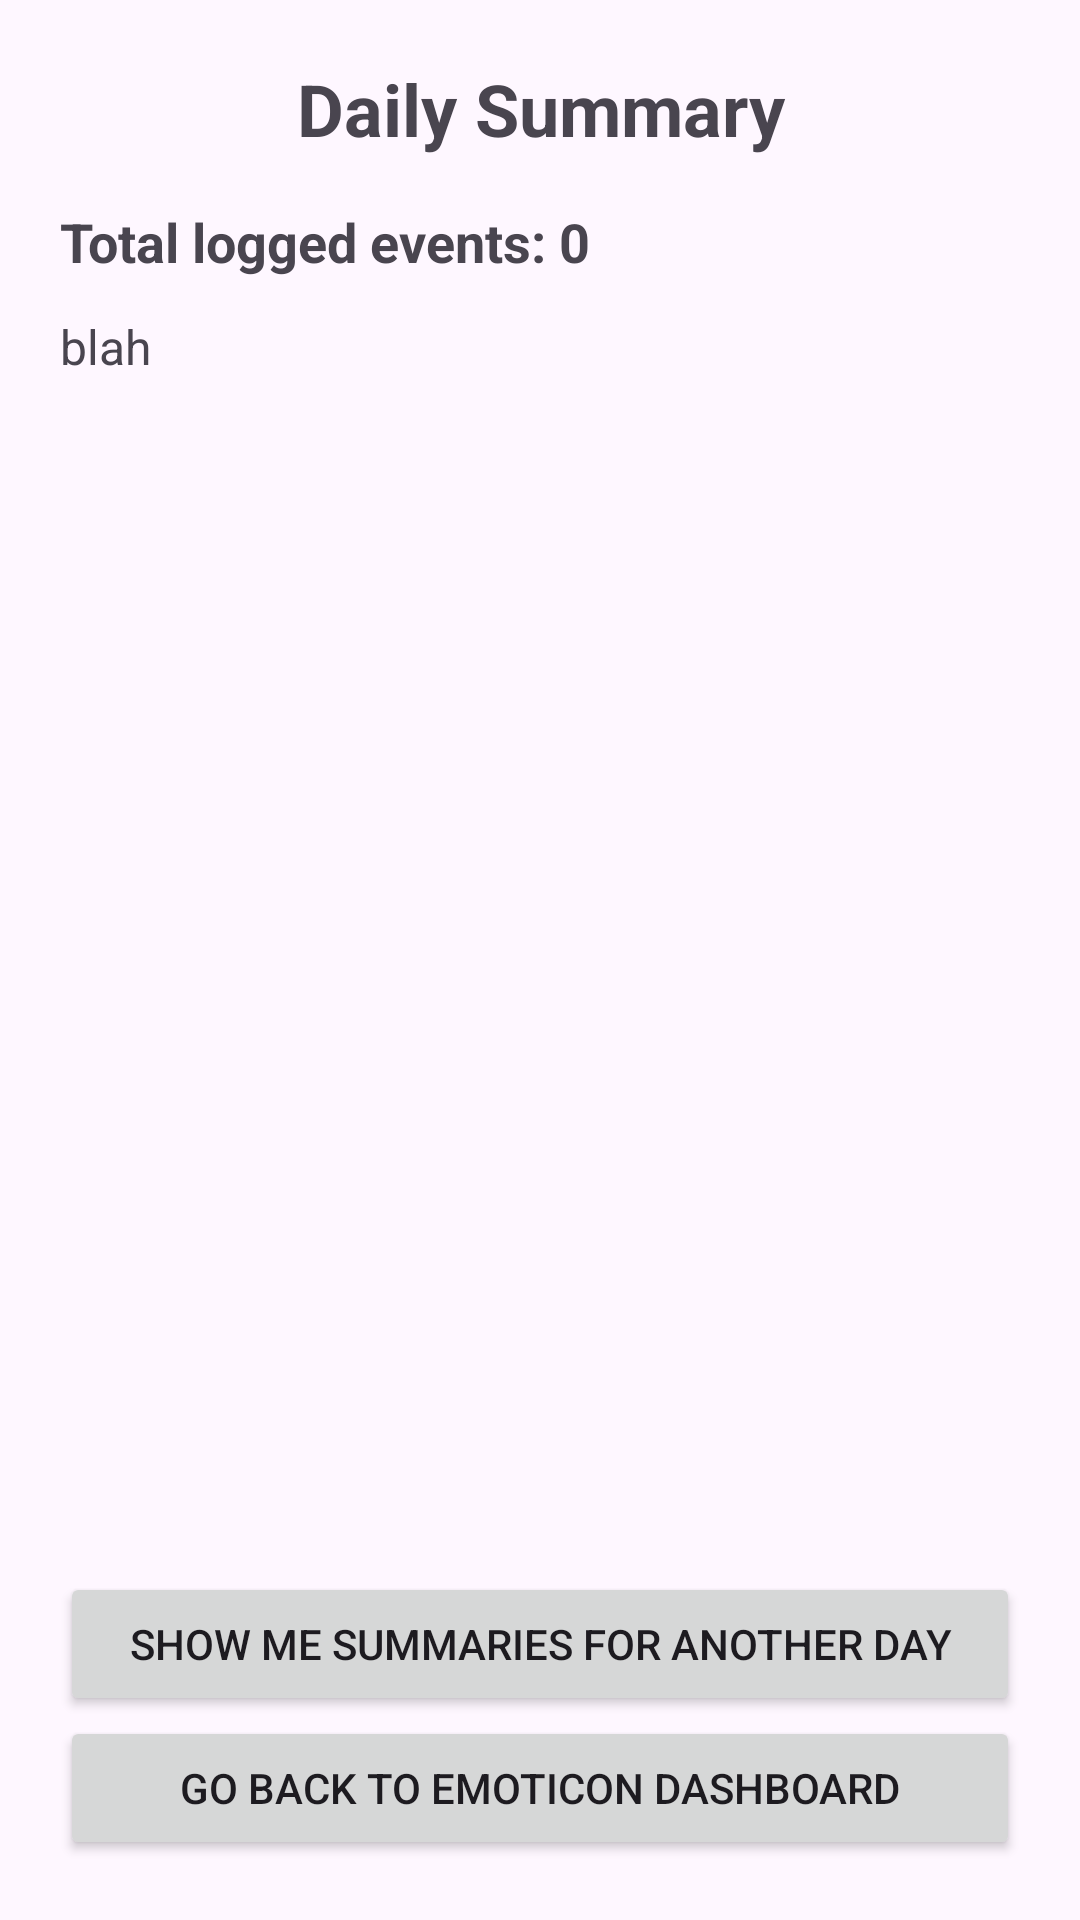

Here is an Android app screen rendered from its layout file. Give the layout XML and the strings, colors and styles it references.
<!-- AndroidManifest.xml: application theme Theme.Assg1 -->
<!-- res/layout/activity_summary.xml -->
<?xml version="1.0" encoding="utf-8"?>
<androidx.constraintlayout.widget.ConstraintLayout
    xmlns:android="http://schemas.android.com/apk/res/android"
    xmlns:app="http://schemas.android.com/apk/res-auto"
    android:layout_width="match_parent"
    android:layout_height="match_parent"
    android:padding="20dp">

    <TextView
        android:id="@+id/summary_header"
        android:layout_width="0dp"
        android:layout_height="wrap_content"
        android:text="Daily Summary"
        android:textSize="24sp"
        android:textStyle="bold"
        android:gravity="center"
        android:paddingBottom="16dp"
        app:layout_constraintTop_toTopOf="parent"
        app:layout_constraintStart_toStartOf="parent"
        app:layout_constraintEnd_toEndOf="parent" />

    <TextView
        android:id="@+id/summary_count"
        android:layout_width="0dp"
        android:layout_height="wrap_content"
        android:text="Total logged events: 0"
        android:textSize="18sp"
        android:textStyle="bold"
        android:paddingBottom="12dp"
        android:visibility="visible"
        app:layout_constraintTop_toBottomOf="@id/summary_header"
        app:layout_constraintStart_toStartOf="parent"
        app:layout_constraintEnd_toEndOf="parent" />

    <TextView
        android:id="@+id/summary_frequency"
        android:layout_width="0dp"
        android:layout_height="0dp"
        android:text="blah"
        android:textSize="16sp"
        android:visibility="visible"
        app:layout_constraintTop_toBottomOf="@id/summary_count"
        app:layout_constraintBottom_toTopOf="@id/btn_summaryPickDay"
        app:layout_constraintStart_toStartOf="parent"
        app:layout_constraintEnd_toEndOf="parent" />

    <TextView
        android:id="@+id/date_prompt"
        android:layout_width="match_parent"
        android:layout_height="wrap_content"
        android:text="Enter a date (YYYY-MM-DD)"
        android:visibility="gone"
        app:layout_constraintTop_toBottomOf="@id/summary_header"
        app:layout_constraintStart_toStartOf="parent"
        app:layout_constraintEnd_toEndOf="parent"/>


    <EditText
        android:id="@+id/date_input"
        android:layout_width="match_parent"
        android:layout_height="wrap_content"
        android:hint="YYYY-MM-DD"
        android:visibility="gone"
        android:paddingTop="36dp"
        app:layout_constraintTop_toBottomOf="@id/summary_count"
        app:layout_constraintBottom_toTopOf="@id/btn_summaryConfirmDay"
        app:layout_constraintStart_toStartOf="parent"
        app:layout_constraintEnd_toEndOf="parent" />

    <Button
        android:id="@+id/btn_summaryConfirmDay"
        android:layout_width="match_parent"
        android:layout_height="wrap_content"
        android:text="Show"
        android:visibility="gone"
        app:layout_constraintTop_toBottomOf="@id/summary_count"
        app:layout_constraintBottom_toTopOf="@id/btn_summaryPickDay"
        app:layout_constraintStart_toStartOf="parent"
        app:layout_constraintEnd_toEndOf="parent"/>

    <Button
        android:id="@+id/btn_summaryPickDay"
        android:layout_width="0dp"
        android:layout_height="wrap_content"
        android:text="Show me summaries for another day"
        app:layout_constraintTop_toBottomOf="@id/summary_frequency"
        app:layout_constraintBottom_toTopOf="@id/btn_summaryBack"
        app:layout_constraintStart_toStartOf="parent"
        app:layout_constraintEnd_toEndOf="parent" />



    <Button
        android:id="@+id/btn_summaryBack"
        android:layout_width="0dp"
        android:layout_height="wrap_content"
        android:text="Go back to Emoticon Dashboard"
        app:layout_constraintBottom_toBottomOf="parent"
        app:layout_constraintStart_toStartOf="parent"
        app:layout_constraintEnd_toEndOf="parent" />



</androidx.constraintlayout.widget.ConstraintLayout>
<!-- resources referenced by this layout -->
<resources>
  <style name="Theme.Assg1" parent="Base.Theme.Assg1" />
  <style name="Base.Theme.Assg1" parent="Theme.Material3.DayNight.NoActionBar">
          
          
      </style>
</resources>
